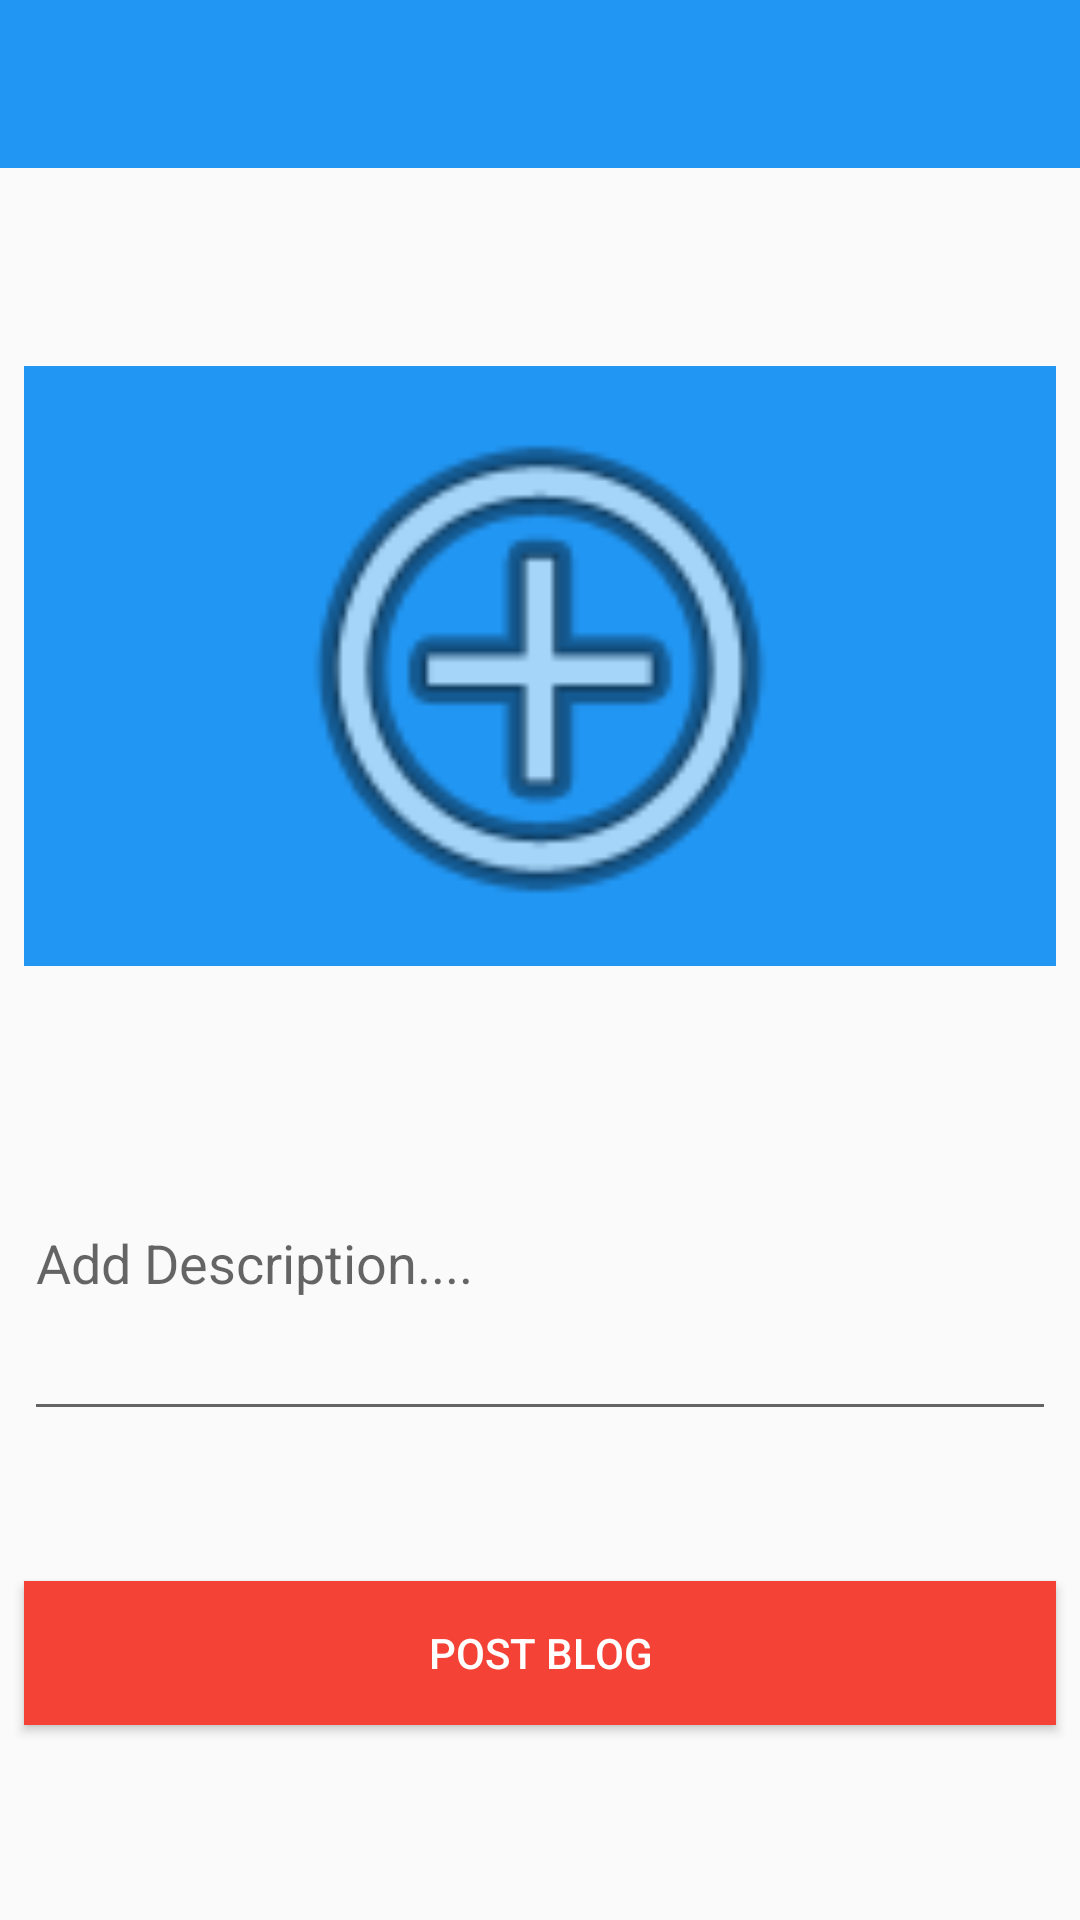

Write the Android layout XML for this screen, with the resource values it uses.
<!-- AndroidManifest.xml: application theme AppTheme -->
<!-- res/layout/activity_new_post.xml -->
<?xml version="1.0" encoding="utf-8"?>
<androidx.constraintlayout.widget.ConstraintLayout xmlns:android="http://schemas.android.com/apk/res/android"
    xmlns:app="http://schemas.android.com/apk/res-auto"
    xmlns:tools="http://schemas.android.com/tools"
    android:layout_width="match_parent"
    android:layout_height="match_parent"
    tools:context=".NewPostActivity">

    <androidx.appcompat.widget.Toolbar
        android:id="@+id/addPostToolbar"
        android:layout_width="match_parent"
        android:layout_height="wrap_content"
        android:background="?attr/colorPrimary"
        android:minHeight="?attr/actionBarSize"
        android:theme="@style/ThemeOverlay.AppCompat.Dark.ActionBar"
        app:layout_constraintEnd_toEndOf="parent"
        app:layout_constraintStart_toStartOf="parent"
        app:layout_constraintTop_toTopOf="parent" />

    <Button
        android:id="@+id/postButton"
        android:layout_width="match_parent"
        android:layout_height="wrap_content"
        android:layout_marginStart="8dp"
        android:layout_marginTop="50dp"
        android:layout_marginEnd="8dp"
        android:background="@color/colorAccent"
        android:text="@string/postblog"
        android:textColor="#FFFFFF"
        app:layout_constraintEnd_toEndOf="parent"
        app:layout_constraintStart_toStartOf="parent"
        app:layout_constraintTop_toBottomOf="@+id/postDesc" />

    <EditText
        android:id="@+id/postDesc"
        android:layout_width="match_parent"
        android:layout_height="115dp"
        android:layout_marginStart="8dp"
        android:layout_marginTop="40dp"
        android:layout_marginEnd="8dp"
        android:ems="10"
        android:inputType="textMultiLine"
        android:maxLength="200"
        android:hint="Add Description...."
        app:layout_constraintEnd_toEndOf="parent"
        app:layout_constraintStart_toStartOf="parent"
        app:layout_constraintTop_toBottomOf="@+id/newPostImage" />

    <ImageView
        android:id="@+id/newPostImage"
        android:layout_width="match_parent"
        android:layout_height="200dp"
        android:layout_marginStart="8dp"
        android:layout_marginTop="50dp"
        android:layout_marginEnd="8dp"
        android:background="@color/colorPrimary"
        app:layout_constraintEnd_toEndOf="parent"
        app:layout_constraintStart_toStartOf="parent"
        app:layout_constraintTop_toBottomOf="@+id/newPostProgressBar"
        app:srcCompat="@android:drawable/ic_menu_add" />

    <ProgressBar
        android:id="@+id/newPostProgressBar"
        style="?android:attr/progressBarStyleHorizontal"
        android:layout_width="match_parent"
        android:layout_height="wrap_content"
        android:indeterminate="true"
        android:visibility="invisible"
        app:layout_constraintEnd_toEndOf="parent"
        app:layout_constraintStart_toStartOf="parent"
        app:layout_constraintTop_toBottomOf="@+id/addPostToolbar" />



</androidx.constraintlayout.widget.ConstraintLayout>
<!-- resources referenced by this layout -->
<resources>
  <color name="colorAccent">#F44336</color>
  <color name="colorPrimary">#2196F3</color>
  <string name="postblog">Post Blog</string>
  <style name="AppTheme" parent="Theme.AppCompat.Light.NoActionBar">
          
          <item name="colorPrimary">@color/colorPrimary</item>
          <item name="colorPrimaryDark">@color/colorPrimaryDark</item>
          <item name="colorAccent">@color/colorAccent</item>
          <item name="android:textColor">#4C4A4A</item>
  
      </style>
  <color name="colorPrimaryDark">#0069C0</color>
</resources>
